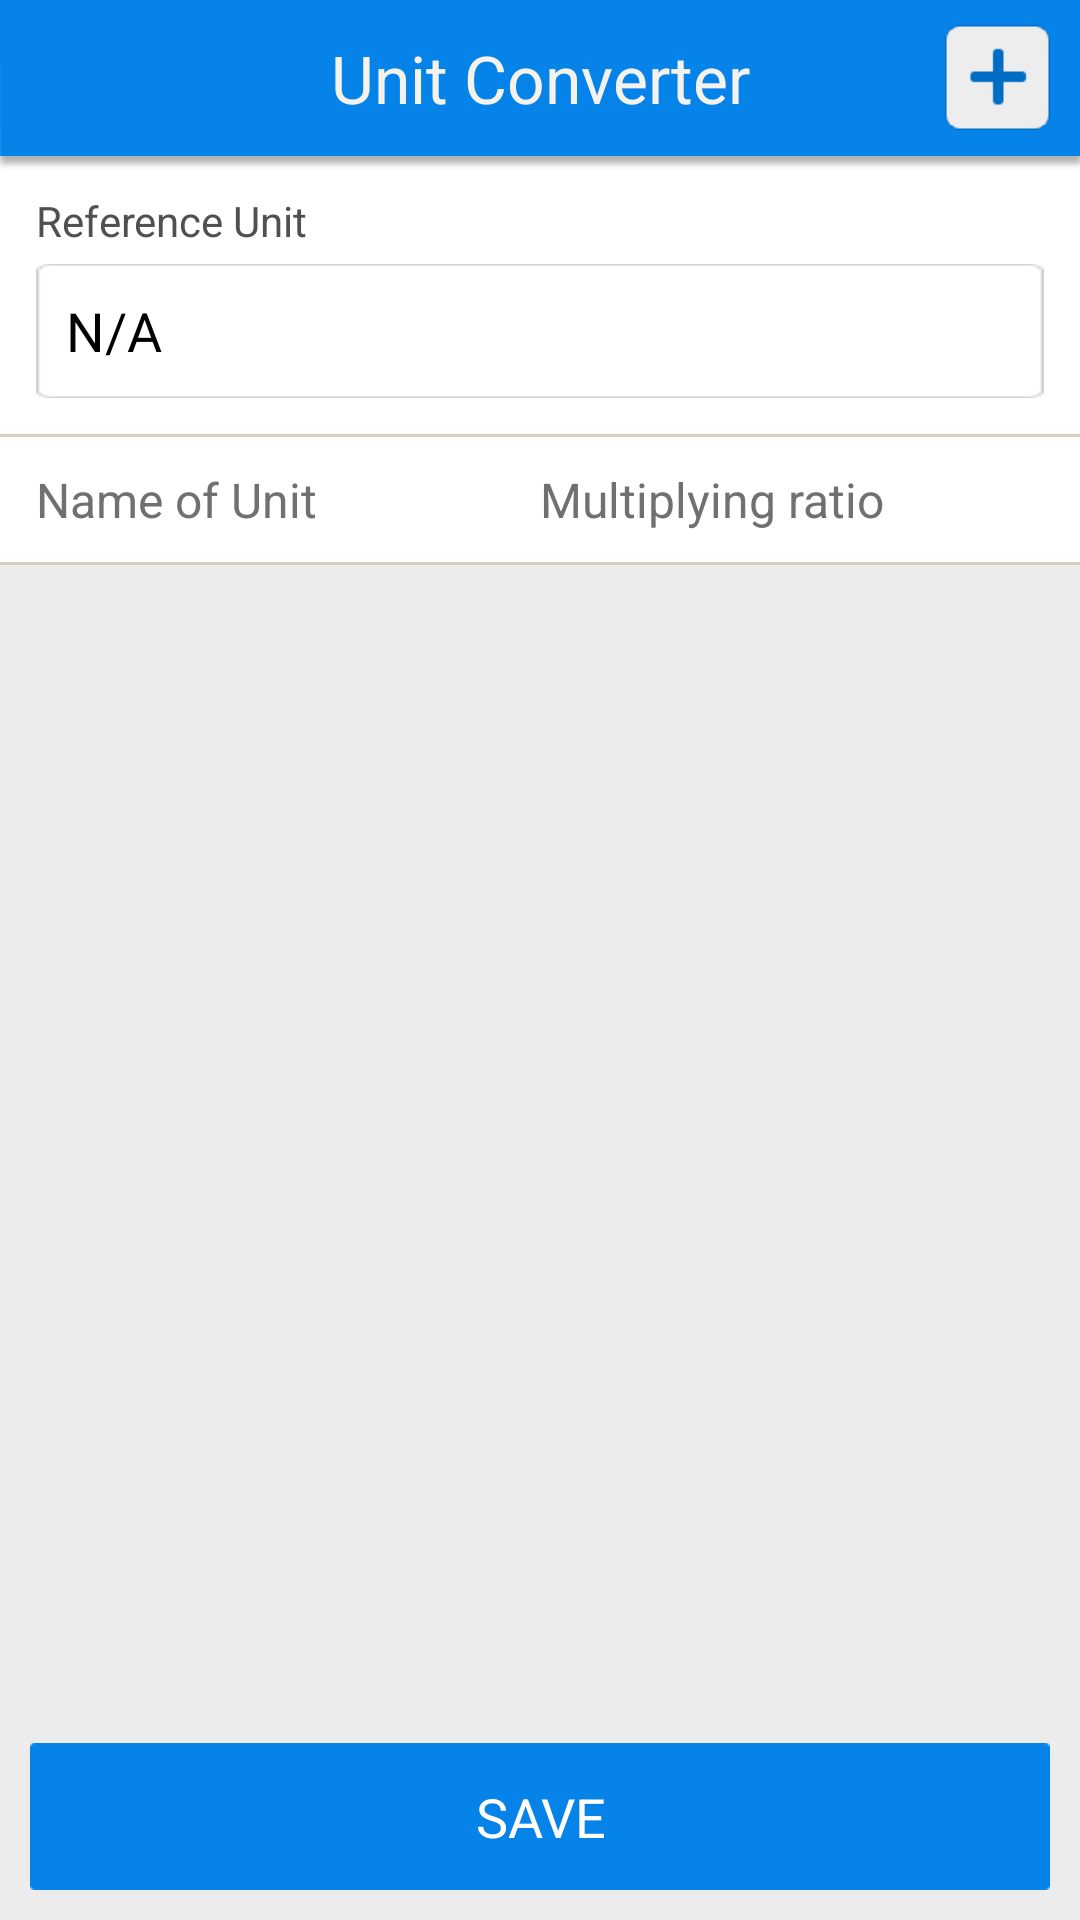

Here is an Android app screen rendered from its layout file. Give the layout XML and the strings, colors and styles it references.
<!-- AndroidManifest.xml: application theme AppTheme -->
<!-- res/layout/add_unit.xml -->
<LinearLayout xmlns:android="http://schemas.android.com/apk/res/android"
    xmlns:tools="http://schemas.android.com/tools"
    android:layout_width="match_parent"
    android:layout_height="match_parent"
    android:background="@drawable/main_bg"
    android:orientation="vertical" >

    <FrameLayout
        android:layout_width="match_parent"
        android:layout_height="wrap_content" >

        <include
            android:layout_width="match_parent"
            android:layout_height="wrap_content"
            layout="@layout/titlebar" />

        <ImageView
            android:id="@+id/imgAddUnit"
            android:layout_width="wrap_content"
            android:layout_height="wrap_content"
            android:layout_gravity="center_vertical|right"
            android:layout_marginRight="10dp"
            android:clickable="true"
            android:contentDescription="@null"
            android:scaleType="center"
            android:src="@drawable/btn_add_sel" />
    </FrameLayout>

    <FrameLayout
        android:layout_width="match_parent"
        android:layout_height="0dp"
        android:layout_weight="1" >

        <LinearLayout
            android:layout_width="match_parent"
            android:layout_height="wrap_content"
            android:orientation="vertical" >

            <LinearLayout
                android:layout_width="match_parent"
                android:layout_height="wrap_content"
                android:background="@color/unit_bg"
                android:orientation="vertical"
                android:padding="12dp" >

                <TextView
                    android:id="@+id/tvAddUnitRef"
                    style="@style/ref_unit"
                    android:layout_width="wrap_content"
                    android:layout_height="wrap_content"
                    android:layout_marginBottom="5dp"
                    android:text="@string/reference_unit" />

                <TextView
                    android:id="@+id/tvAddUnitRefVal"
                    style="@style/dialog_value_text"
                    android:layout_width="match_parent"
                    android:layout_height="wrap_content"
                    android:background="@drawable/unit_sel_bg"
                    android:gravity="center_vertical"
                    android:paddingLeft="10dp"
                    android:paddingRight="10dp"
                    android:singleLine="true"
                    android:text="@string/na" />
            </LinearLayout>

            <View
                android:layout_width="match_parent"
                android:layout_height="1dp"
                android:background="@color/unit_bottom_border" />

            <LinearLayout
                android:layout_width="match_parent"
                android:layout_height="wrap_content"
                android:background="@color/unit_bg"
                android:orientation="horizontal"
                android:paddingBottom="10dp"
                android:paddingLeft="12dp"
                android:paddingRight="12dp"
                android:paddingTop="10dp" >

                <TextView
                    android:id="@+id/tvAddUnitSymbol"
                    style="@style/unit_value_"
                    android:layout_width="0dp"
                    android:layout_height="wrap_content"
                    android:layout_weight="1"
                    android:gravity="center_vertical"
                    android:singleLine="true"
                    android:text="@string/symbol_unit" />

                <TextView
                    android:id="@+id/tvAddUnitMulRatio"
                    style="@style/unit_value_"
                    android:layout_width="0dp"
                    android:layout_height="wrap_content"
                    android:layout_weight="1"
                    android:gravity="center_vertical"
                    android:singleLine="true"
                    android:text="@string/multiplying_ratio" />
            </LinearLayout>

            <View
                android:layout_width="match_parent"
                android:layout_height="1dp"
                android:background="@color/unit_bottom_border" />

            <ScrollView
                android:layout_width="match_parent"
                android:layout_height="match_parent"
                android:fadingEdge="none"
                android:fillViewport="true" >

                <LinearLayout
                    android:id="@+id/llAddUnit"
                    android:layout_width="match_parent"
                    android:layout_height="wrap_content"
                    android:orientation="vertical" >
                </LinearLayout>
            </ScrollView>
        </LinearLayout>

        <ImageView
            android:layout_width="wrap_content"
            android:layout_height="wrap_content"
            android:contentDescription="@null"
            android:src="@drawable/top_bar_shadow" />
    </FrameLayout>

    <LinearLayout
        android:layout_width="match_parent"
        android:layout_height="wrap_content"
        android:orientation="horizontal"
        android:padding="10dp" >

        <Button
            android:id="@+id/btnSaveCustomUnit"
            style="@style/btn"
            android:layout_width="0dp"
            android:layout_height="wrap_content"
            android:layout_weight="1"
            android:background="@drawable/btn_red_large_sel"
            android:text="@string/btn_save" />
    </LinearLayout>

    <LinearLayout
        android:id="@+id/adLayout"
        android:layout_width="match_parent"
        android:layout_height="wrap_content"
        android:gravity="center"
        android:orientation="horizontal" >
    </LinearLayout>

</LinearLayout>
<!-- res/layout/titlebar.xml (included above) -->
<?xml version="1.0" encoding="utf-8"?>
<LinearLayout xmlns:android="http://schemas.android.com/apk/res/android"
    android:layout_width="match_parent"
    android:layout_height="wrap_content"
    android:background="@drawable/top_bar"
    android:gravity="center"
    android:orientation="vertical" >

    <TextView
        android:id="@+id/tvTitleText"
        style="@style/title_bar"
        android:layout_width="wrap_content"
        android:layout_height="wrap_content"
        android:layout_gravity="center"
        android:ellipsize="end"
        android:gravity="center"
        android:singleLine="true"
        android:text="@string/app_name" />

</LinearLayout>
<!-- resources referenced by this layout -->
<resources>
  <color name="unit_bg">#ffffff</color>
  <color name="unit_bottom_border">#d6d1bf</color>
  <!-- drawable btn_add_sel (drawable) -->
  <?xml version="1.0" encoding="utf-8"?>
  <selector xmlns:android="http://schemas.android.com/apk/res/android">
  
      <item android:drawable="@drawable/add_down" android:state_pressed="true"></item>
      <item android:drawable="@drawable/add_up"></item>
  
  </selector>
  <!-- drawable btn_red_large_sel (drawable) -->
  <?xml version="1.0" encoding="utf-8"?>
  <selector xmlns:android="http://schemas.android.com/apk/res/android">
  
      <item android:drawable="@drawable/btn_red_large_hover" android:state_pressed="true"></item>
      <item android:drawable="@drawable/btn_red_large_up"></item>
  
  </selector>
  <!-- drawable main_bg: png bitmap (drawable-xhdpi, 5700 bytes) -->
  <!-- drawable top_bar: png bitmap (drawable-xhdpi, 3270 bytes) -->
  <!-- drawable top_bar_shadow: png bitmap (drawable-xhdpi, 311 bytes) -->
  <!-- drawable unit_sel_bg: png bitmap (drawable-xhdpi, 3285 bytes) -->
  <string name="app_name">Unit Converter</string>
  <string name="btn_save">SAVE</string>
  <string name="multiplying_ratio">Multiplying ratio</string>
  <string name="na">N/A</string>
  <string name="reference_unit">Reference Unit</string>
  <string name="symbol_unit">Name of Unit</string>
  <style name="btn">
          <item name="android:textColor">#FFFFFF</item>
          <item name="android:textSize">18sp</item>
      </style>
  <style name="dialog_value_text">
          <item name="android:textColor">#000</item>
          <item name="android:textSize">18sp</item>
          <item name="android:ellipsize">end</item>
          <item name="android:singleLine">true</item>
      </style>
  <style name="ref_unit">
          <item name="android:textColor">#51504f</item>
          <item name="android:textSize">14sp</item>
      </style>
  <style name="title_bar">
          <item name="android:textColor">#f5f2ec</item>
          <item name="android:textSize">22sp</item>
      </style>
  <style name="unit_value_">
          <item name="android:textColor">#707070</item>
          <item name="android:textSize">16sp</item>
      </style>
  <style name="AppTheme" parent="AppBaseTheme">
          <item name="android:textColorPrimaryInverse">@android:color/primary_text_light</item>
      </style>
  <!-- drawable add_down: png bitmap (drawable-xhdpi, 3406 bytes) -->
  <!-- drawable add_up: png bitmap (drawable-xhdpi, 3461 bytes) -->
  <!-- drawable btn_red_large_hover: png bitmap (drawable-xhdpi, 3252 bytes) -->
  <!-- drawable btn_red_large_up: png bitmap (drawable-xhdpi, 1408 bytes) -->
  <style name="AppBaseTheme" parent="android:Theme.Light" />
</resources>
